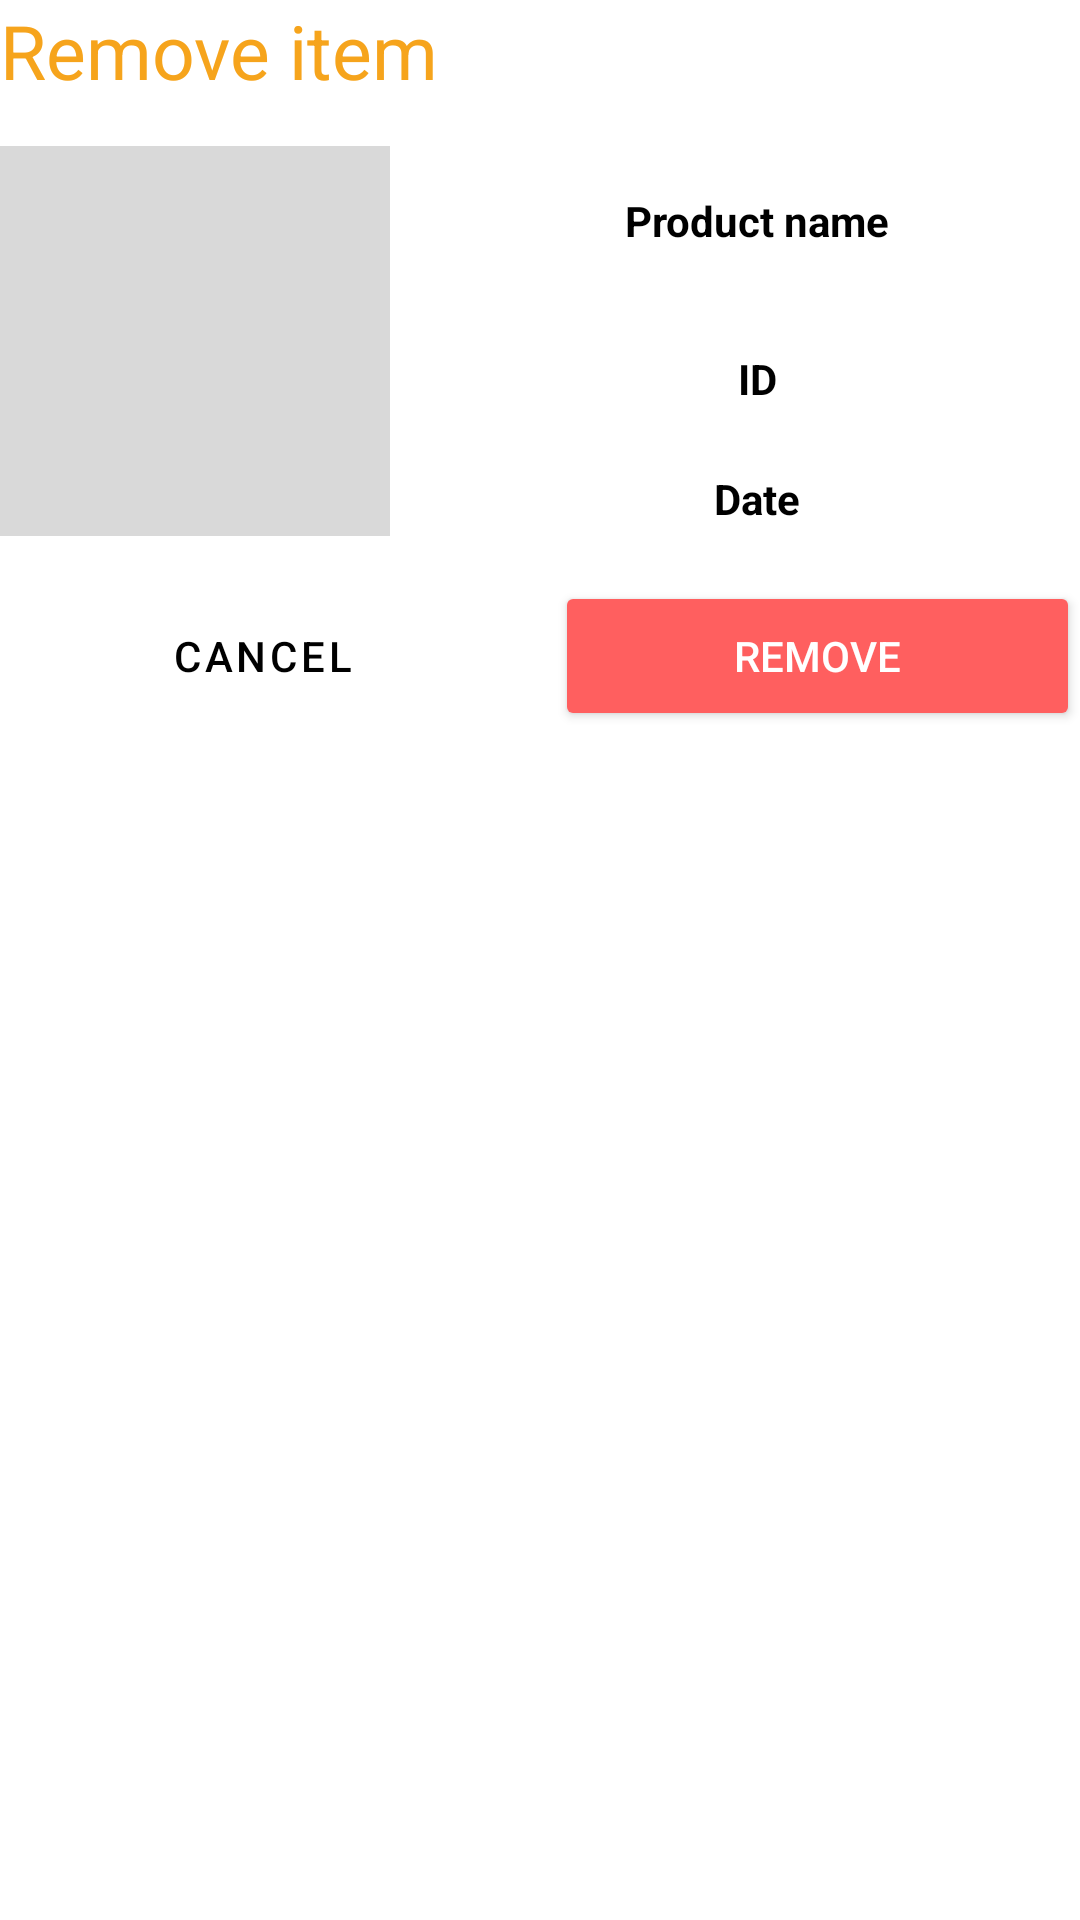

Here is an Android app screen rendered from its layout file. Give the layout XML and the strings, colors and styles it references.
<!-- AndroidManifest.xml: application theme Theme.Aptonia -->
<!-- res/layout/schedult_fragment_remove_item_dialog.xml -->
<?xml version="1.0" encoding="utf-8"?>
<androidx.constraintlayout.widget.ConstraintLayout
    xmlns:android="http://schemas.android.com/apk/res/android"
    xmlns:app="http://schemas.android.com/apk/res-auto"
    android:layout_width="300dp"
    android:layout_height="wrap_content"
    android:layout_gravity="center"
    android:layout_margin="10dp">

    <TextView
        android:id="@+id/schedule_fragment_remove_item_dialog_remove_item"
        android:layout_width="match_parent"
        android:layout_height="wrap_content"
        android:text="@string/remove_item"
        android:textAlignment="textStart"
        android:textColor="@color/secondary_color"
        android:textSize="25sp"
        app:layout_constraintEnd_toEndOf="parent"
        app:layout_constraintStart_toStartOf="parent"
        app:layout_constraintTop_toTopOf="parent" />

    <ImageView
        android:id="@+id/schedule_fragment_remove_item_dialog_image_view"
        android:layout_width="130dp"
        android:layout_height="130dp"
        android:background="@color/gray"
        android:layout_marginTop="15dp"
        android:contentDescription="@string/item_image"
        app:layout_constraintStart_toStartOf="parent"
        app:layout_constraintTop_toBottomOf="@id/schedule_fragment_remove_item_dialog_remove_item" />

    <TextView
        android:id="@+id/schedule_fragment_remove_item_dialog_name"
        android:layout_width="0dp"
        android:layout_height="50dp"
        android:layout_marginTop="15dp"
        android:layout_marginStart="15dp"
        android:text="@string/product_name"
        android:textStyle="bold"
        android:textColor="@color/black"
        android:gravity="center"
        app:layout_constraintStart_toEndOf="@+id/schedule_fragment_remove_item_dialog_image_view"
        app:layout_constraintTop_toBottomOf="@+id/schedule_fragment_remove_item_dialog_remove_item"
        app:layout_constraintEnd_toEndOf="parent"/>

    <TextView
        android:id="@+id/schedule_fragment_remove_item_dialog_id"
        android:layout_width="0dp"
        android:layout_height="25dp"
        android:layout_marginTop="15dp"
        android:layout_marginStart="15dp"
        android:text="@string/ID"
        android:textStyle="bold"
        android:textColor="@color/black"
        android:gravity="center"
        app:layout_constraintStart_toEndOf="@+id/schedule_fragment_remove_item_dialog_image_view"
        app:layout_constraintTop_toBottomOf="@+id/schedule_fragment_remove_item_dialog_name"
        app:layout_constraintEnd_toEndOf="parent"/>

    <TextView
        android:id="@+id/schedule_fragment_remove_item_dialog_date"
        android:layout_width="0dp"
        android:layout_height="25dp"
        android:layout_marginTop="15dp"
        android:layout_marginStart="15dp"
        android:text="@string/date"
        android:textStyle="bold"
        android:textColor="@color/black"
        android:gravity="center"
        app:layout_constraintEnd_toEndOf="parent"
        app:layout_constraintStart_toEndOf="@+id/schedule_fragment_remove_item_dialog_image_view"
        app:layout_constraintTop_toBottomOf="@id/schedule_fragment_remove_item_dialog_id"/>

    <LinearLayout
        android:layout_width="match_parent"
        android:layout_height="50dp"
        android:orientation="horizontal"
        android:layout_marginTop="15dp"
        app:layout_constraintTop_toBottomOf="@id/schedule_fragment_remove_item_dialog_image_view">

        <Button
            android:id="@+id/schedule_fragment_remove_item_dialog_cancel_button"
            android:layout_width="0dp"
            android:layout_height="match_parent"
            android:layout_marginEnd="5dp"
            android:layout_weight="1"
            android:backgroundTint="@color/white"
            android:text="@string/cancel"
            android:textColor="@color/black"
            style="@style/Widget.MaterialComponents.Button.TextButton"/>

        <Button
            android:id="@+id/schedule_fragment_remove_item_dialog_remove_button"
            android:layout_width="0dp"
            android:layout_height="match_parent"
            android:layout_marginStart="5dp"
            android:layout_weight="1"
            android:text="@string/remove"
            android:backgroundTint="@color/red"
            android:textColor="@color/white"
            style="@style/Animation.Design.BottomSheetDialog"/>

    </LinearLayout>

</androidx.constraintlayout.widget.ConstraintLayout>
<!-- resources referenced by this layout -->
<resources>
  <color name="black">#FF000000</color>
  <color name="gray">#D9D9D9</color>
  <color name="red">#FF5F5F</color>
  <color name="secondary_color">#F6A41C</color>
  <color name="white">#FFFFFFFF</color>
  <string name="ID">ID</string>
  <string name="cancel">Cancel</string>
  <string name="date">Date</string>
  <string name="item_image">Item image</string>
  <string name="product_name">Product name</string>
  <string name="remove">Remove</string>
  <string name="remove_item">Remove item</string>
  <style name="Theme.Aptonia" parent="Theme.MaterialComponents.Light.NoActionBar">
          
          <item name="colorPrimary">@color/primaryColor</item>
          <item name="colorPrimaryVariant">@color/primaryColorVariant</item>
          <item name="colorOnPrimary">@color/white</item>
          
          <item name="colorSecondary">@color/teal_200</item>
          <item name="colorSecondaryVariant">@color/teal_700</item>
          <item name="colorOnSecondary">@color/black</item>
          
          <item name="android:statusBarColor">?attr/colorPrimaryVariant</item>
          
      </style>
  <color name="primaryColor">#007DBC</color>
  <color name="primaryColorVariant">#005DBC</color>
  <color name="teal_200">#FF03DAC5</color>
  <color name="teal_700">#FF018786</color>
</resources>
